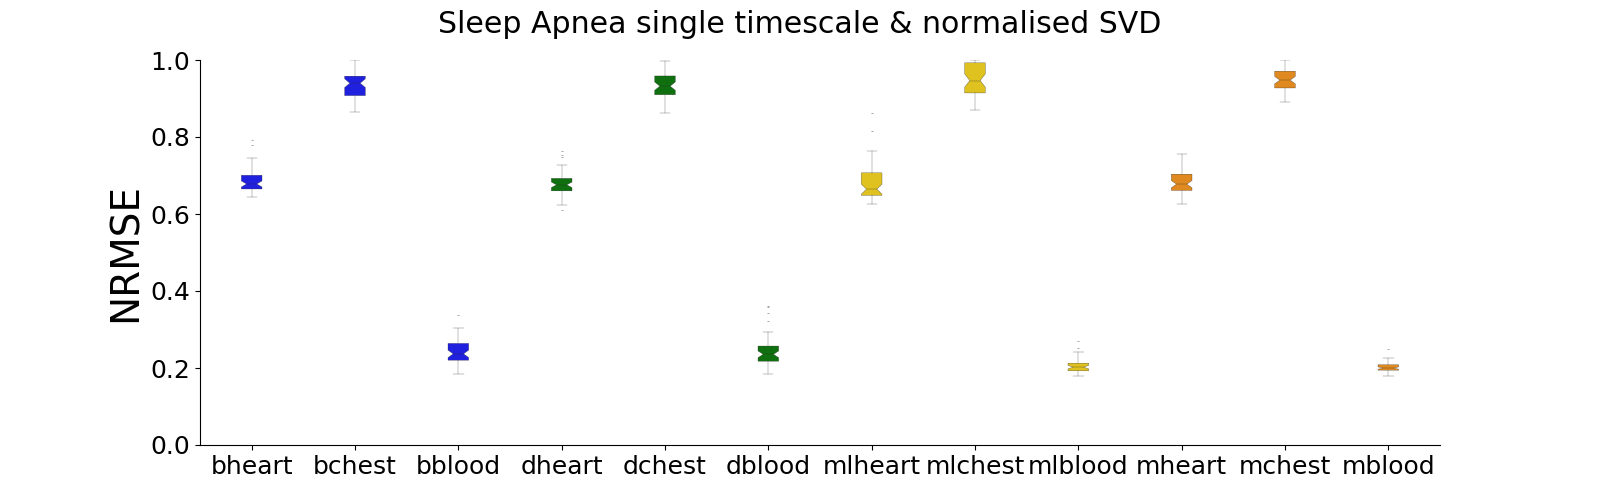

Data behind this chart, as committed beside it:
, bheart, bchest, bblood, dheart, dchest, dblood, mlheart, mlchest, mlblood, mheart, mchest, mblood
0, 0.6911, 1.0, 0.2052, 0.7231, 0.9947, 0.2644, 0.7477, 0.9465, 0.1941, 0.6681, 0.9188, 0.2135
1, 0.7169, 0.9451, 0.2487, 1.0, 1.0, 0.4205, 0.7329, 1.0, 0.2135, 0.7181, 1.0, 0.1985
2, 0.6571, 0.9789, 0.1744, 1.0, 1.0, 1.0, 0.6504, 1.0, 0.2103, 0.7349, 1.0, 0.1929
3, 0.7373, 0.9603, 0.1942, 0.7167, 0.9161, 0.2252, 0.7023, 0.9331, 0.2085, 0.6746, 1.0, 0.2084
4, 0.8016, 0.9727, 0.1945, 0.648, 0.985, 0.265, 0.6775, 0.9714, 0.2217, 0.675, 1.0, 0.2007
5, 1.0, 1.0, 0.453, 0.7133, 0.8768, 0.1657, 0.6807, 1.0, 0.188, 0.661, 0.8766, 0.1786
6, 0.6732, 1.0, 0.1816, 0.7305, 1.0, 0.2862, 0.69, 0.9319, 0.2368, 0.712, 0.9035, 0.2126
7, 0.7555, 1.0, 0.1871, 0.7801, 1.0, 0.1948, 0.7581, 0.9308, 0.2129, 0.6878, 0.9397, 0.2257
8, 0.7278, 0.9193, 0.2221, 0.9089, 1.0, 0.2955, 0.7122, 0.9469, 0.2146, 0.6586, 0.9619, 0.2029
9, 0.7287, 0.9583, 0.2147, 0.9722, 1.0, 0.3532, 0.7102, 1.0, 0.2419, 0.6995, 0.9534, 0.2307
10, 0.7569, 0.9228, 0.2142, 0.727, 0.8723, 0.2245, 0.6932, 0.9507, 0.2237, 0.7363, 0.988, 0.2146
11, 0.7311, 0.9405, 0.2006, 0.8872, 0.944, 0.2653, 0.6991, 0.958, 0.2135, 0.6973, 0.9014, 0.2395
12, 0.6869, 1.0, 0.2732, 0.6842, 0.9838, 0.2519, 0.715, 0.9986, 0.2299, 0.6776, 0.9216, 0.2092
13, 0.7888, 0.9391, 0.226, 0.7245, 0.9847, 0.2424, 0.67, 0.9358, 0.2061, 0.7148, 0.9295, 0.2063
14, 0.6655, 0.9735, 0.2039, 0.6848, 0.9746, 0.2489, 0.6644, 0.9365, 0.1942, 0.716, 1.0, 0.2168
15, 0.6494, 0.9593, 0.18, 0.7196, 0.8802, 0.2093, 0.6997, 0.9551, 0.2372, 0.7175, 0.9447, 0.2025
16, 0.7286, 0.9959, 0.2304, 0.727, 0.9376, 0.2609, 0.6787, 0.9327, 0.1893, 0.6934, 1.0, 0.2005
17, 0.6576, 0.9356, 0.1999, 0.7933, 1.0, 0.3258, 0.7915, 1.0, 0.2205, 0.6926, 0.9368, 0.196
18, 0.6813, 0.9699, 0.2196, 0.851, 1.0, 0.2569, 0.6954, 0.9433, 0.2334, 0.6707, 0.9538, 0.2176
19, 0.6811, 0.9399, 0.2122, 0.7379, 0.8864, 0.2008, 0.6738, 1.0, 0.1973, 0.6861, 0.9157, 0.2213
20, 0.7041, 1.0, 0.2246, 0.802, 0.9091, 0.2512, 0.6686, 0.9952, 0.2071, 0.6897, 0.9604, 0.211
21, 0.6941, 0.955, 0.1964, 0.6866, 1.0, 0.2145, 0.6974, 0.9743, 0.1992, 0.6872, 0.9424, 0.2031
22, 0.7466, 1.0, 0.2514, 0.7171, 0.9387, 0.2565, 0.7059, 1.0, 0.2704, 0.7468, 0.9601, 0.2157
23, 0.7287, 0.9533, 0.1841, 0.8747, 0.9675, 0.2341, 0.7034, 0.9144, 0.1966, 0.6853, 0.9379, 0.2371
24, 0.8512, 1.0, 0.2103, 0.7704, 0.9812, 0.2796, 0.6937, 0.968, 0.2461, 0.7178, 0.973, 0.2637
25, 0.6369, 0.974, 0.1931, 0.8063, 0.9829, 0.3245, 0.726, 1.0, 0.2362, 0.7136, 0.9867, 0.2209
26, 0.7911, 1.0, 0.1914, 0.8292, 0.9737, 0.3949, 0.7683, 1.0, 0.228, 0.7042, 0.8861, 0.2044
27, 0.6381, 0.9388, 0.1913, 0.6671, 1.0, 0.1901, 0.6657, 0.9296, 0.2057, 0.7119, 0.9126, 0.2035
28, 0.6494, 0.9864, 0.2033, 1.0, 1.0, 0.2978, 0.7115, 0.9773, 0.2141, 0.6798, 0.9073, 0.1828
29, 0.6372, 0.957, 0.1829, 0.911, 0.9404, 0.2832, 0.6799, 0.9478, 0.2078, 0.7016, 0.9912, 0.2012
30, 0.686, 0.9934, 0.2096, 1.0, 1.0, 0.4159, 0.7187, 0.9772, 0.2318, 0.7099, 0.8988, 0.2119
31, 0.709, 0.9985, 0.1967, 0.9368, 1.0, 0.2757, 0.6831, 0.9098, 0.2065, 0.7909, 0.9493, 0.2252
32, 0.6444, 1.0, 0.2095, 0.7611, 1.0, 0.2861, 0.736, 1.0, 0.2004, 0.6755, 0.9663, 0.2206
33, 0.8229, 1.0, 0.2324, 0.9347, 0.9277, 0.2241, 0.741, 0.9316, 0.2257, 0.6982, 0.9405, 0.2337
34, 0.7725, 0.9567, 0.1856, 0.7383, 0.9626, 0.246, 0.7066, 0.931, 0.1942, 0.6743, 0.9024, 0.2392
35, 0.7023, 0.95, 0.2238, 0.8546, 0.9311, 0.2417, 0.6388, 1.0, 0.1948, 0.6648, 0.9152, 0.2156
36, 0.7165, 1.0, 0.2099, 0.8398, 1.0, 0.217, 0.7034, 0.975, 0.1897, 0.6268, 0.8706, 0.1881
37, 0.6268, 0.9716, 0.1912, 0.7818, 0.9722, 0.2704, 0.665, 0.9774, 0.1876, 0.7911, 0.9116, 0.2714
38, 0.6525, 0.9521, 0.1974, 0.7376, 1.0, 0.2586, 0.7003, 1.0, 0.2068, 0.6864, 0.9536, 0.2139
39, 0.7581, 1.0, 0.2081, 0.737, 0.9135, 0.2206, 0.6566, 0.929, 0.2124, 0.7039, 0.9282, 0.1925
40, 0.7013, 0.9817, 0.1875, 0.6975, 0.8908, 0.2047, 0.6838, 1.0, 0.1941, 0.6714, 0.9712, 0.2197
41, 0.6941, 0.9758, 0.1977, 1.0, 1.0, 1.0, 0.7062, 0.9799, 0.192, 0.651, 0.9487, 0.2255
42, 0.6437, 0.9882, 0.2103, 0.7516, 0.9271, 0.2717, 0.6862, 1.0, 0.2262, 0.6959, 1.0, 0.211
43, 0.718, 0.9435, 0.1965, 0.7531, 1.0, 0.2135, 0.667, 0.9778, 0.2187, 0.642, 0.9411, 0.1967
44, 0.6955, 0.9674, 0.1965, 1.0, 1.0, 0.4505, 0.7459, 0.9348, 0.2435, 0.8174, 0.8965, 0.2439
45, 0.7074, 1.0, 0.2175, 0.718, 1.0, 0.2229, 0.7285, 1.0, 0.2172, 0.6709, 1.0, 0.2065
46, 0.6583, 0.992, 0.1978, 1.0, 1.0, 0.2125, 0.6703, 0.9618, 0.1872, 0.7012, 0.9023, 0.1937
47, 0.7011, 0.9148, 0.174, 0.9135, 1.0, 0.2914, 0.685, 0.9983, 0.2012, 0.7286, 1.0, 0.2183
48, 0.7177, 1.0, 0.2111, 0.8511, 1.0, 0.2995, 0.6793, 0.9279, 0.2138, 0.6927, 0.9937, 0.2215
49, 0.6858, 0.9457, 0.1912, 0.8436, 1.0, 0.3796, 0.6825, 0.9639, 0.2093, 0.7555, 0.9816, 0.2305
